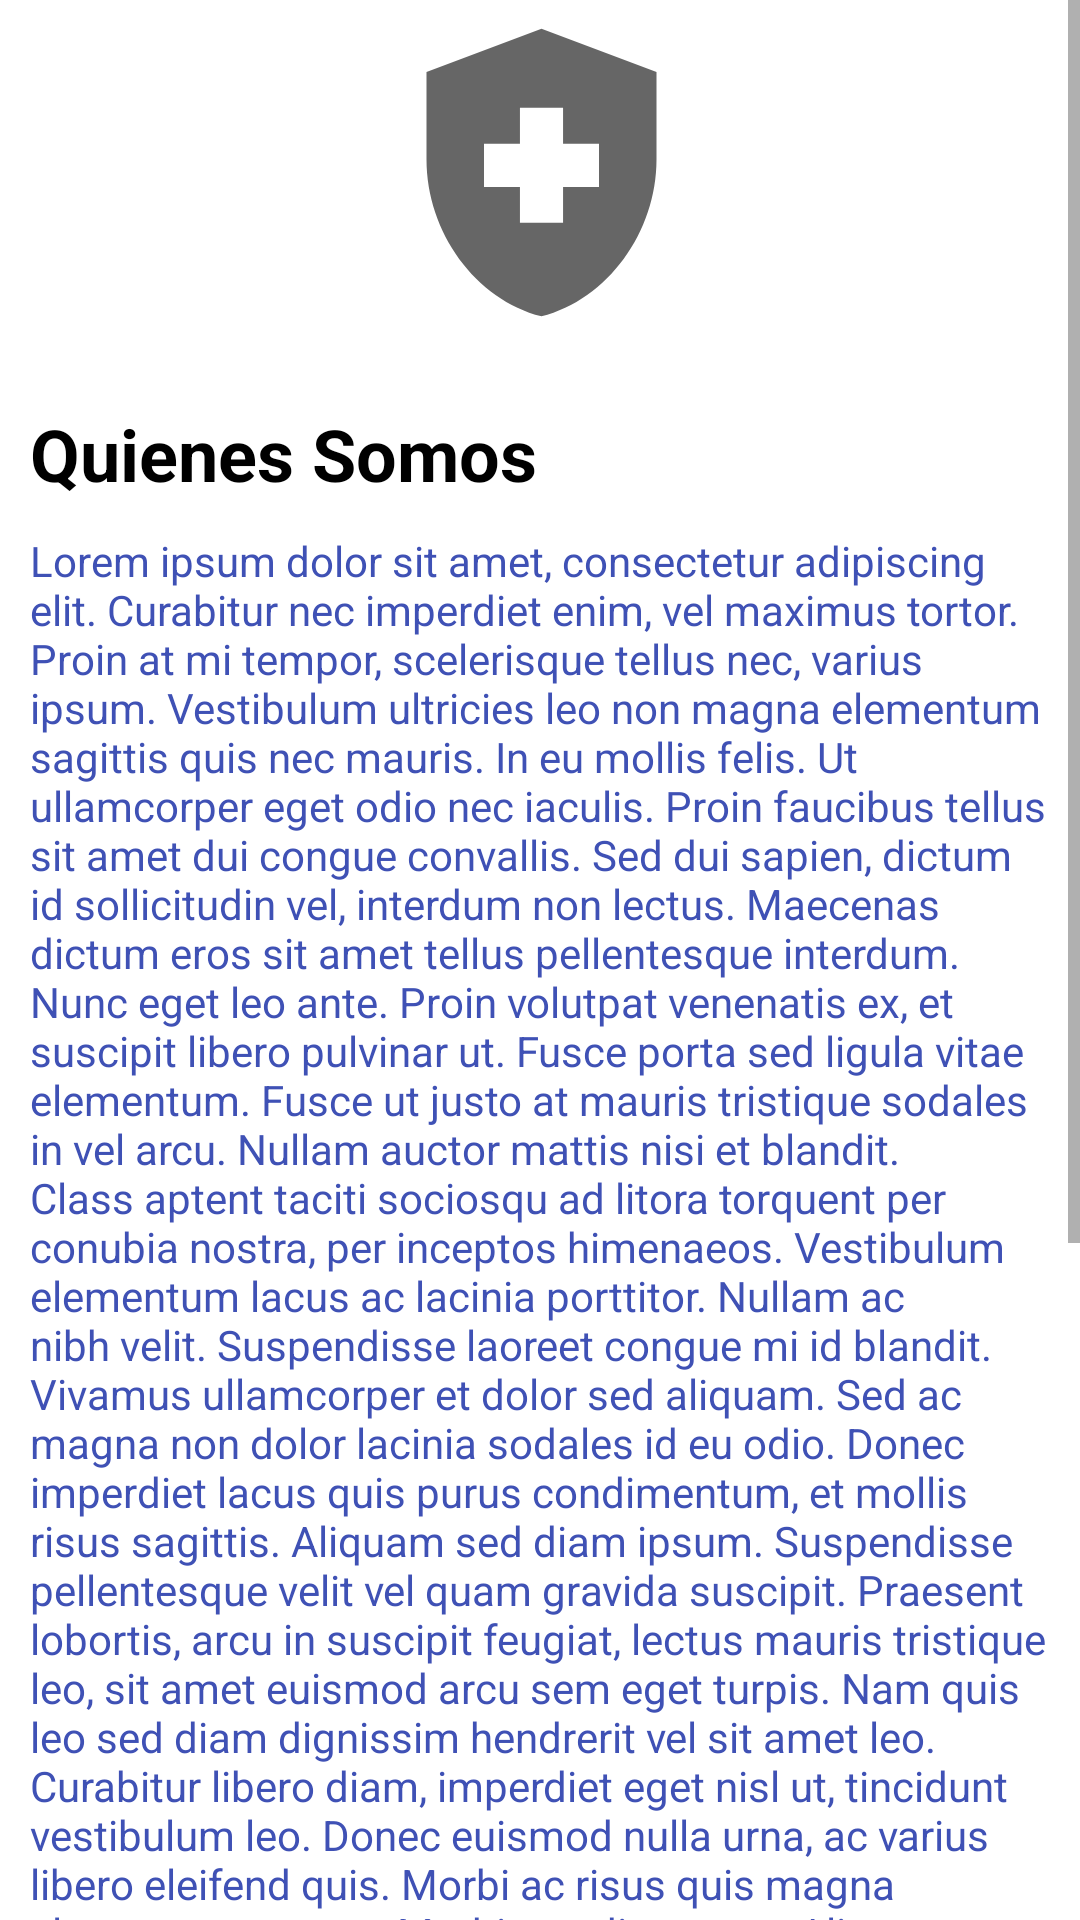

Write the Android layout XML for this screen, with the resource values it uses.
<!-- AndroidManifest.xml: application theme AppTheme -->
<!-- res/layout/fragment_inicio.xml -->
<?xml version="1.0" encoding="utf-8"?>
<androidx.constraintlayout.widget.ConstraintLayout xmlns:android="http://schemas.android.com/apk/res/android"
    xmlns:app="http://schemas.android.com/apk/res-auto"
    android:layout_width="match_parent"
    android:layout_height="match_parent">


    <ScrollView
        android:layout_width="match_parent"
        android:layout_height="match_parent">

        <LinearLayout
            android:layout_width="match_parent"
            android:layout_height="wrap_content"
            android:orientation="vertical" >

            <androidx.constraintlayout.widget.ConstraintLayout
                android:layout_width="match_parent"
                android:layout_height="match_parent">

                <LinearLayout
                    android:id="@+id/footer"
                    android:layout_width="match_parent"
                    android:layout_height="wrap_content"
                    android:layout_marginStart="10dp"
                    android:layout_marginTop="10dp"
                    android:layout_marginEnd="10dp"
                    android:orientation="vertical"
                    app:layout_constraintEnd_toEndOf="parent"
                    app:layout_constraintStart_toStartOf="parent"
                    app:layout_constraintTop_toBottomOf="@+id/body">

                    <Button
                        android:id="@+id/back"
                        android:layout_width="match_parent"
                        android:layout_height="wrap_content"
                        android:text="@string/back" />

                    <Button
                        android:id="@+id/inicio_btn"
                        android:layout_width="match_parent"
                        android:layout_height="wrap_content"
                        android:text="@string/Entrar" />
                </LinearLayout>

                <LinearLayout
                    android:id="@+id/body"
                    android:layout_width="match_parent"
                    android:layout_height="match_parent"
                    android:layout_marginStart="10dp"
                    android:layout_marginEnd="10dp"
                    android:orientation="vertical"
                    app:layout_constraintEnd_toEndOf="parent"
                    app:layout_constraintStart_toStartOf="parent"
                    app:layout_constraintTop_toBottomOf="@+id/header">

                    <ScrollView
                        android:layout_width="match_parent"
                        android:layout_height="match_parent">

                        <LinearLayout
                            android:layout_width="match_parent"
                            android:layout_height="wrap_content"
                            android:orientation="vertical">

                            <TextView
                                android:id="@+id/textView3"
                                android:layout_width="match_parent"
                                android:layout_height="match_parent"
                                android:layout_marginTop="10dp"
                                android:text="@string/lorem" />
                        </LinearLayout>
                    </ScrollView>

                </LinearLayout>

                <LinearLayout
                    android:id="@+id/header"
                    android:layout_width="match_parent"
                    android:layout_height="wrap_content"
                    android:orientation="vertical"
                    app:layout_constraintStart_toStartOf="parent"
                    app:layout_constraintTop_toTopOf="parent">

                    <androidx.constraintlayout.motion.widget.MotionLayout
                        android:id="@+id/constraintLayout"
                        android:layout_width="match_parent"
                        android:layout_height="match_parent"
                        app:layoutDescription="@xml/fragment_inicio_xml_constraintlayout_scene">

                        <ImageView
                            android:id="@+id/image"
                            android:layout_width="410dp"
                            android:layout_height="115dp"
                            android:contentDescription="Imagen"
                            app:layout_constraintEnd_toEndOf="parent"
                            app:layout_constraintStart_toStartOf="parent"
                            app:layout_constraintTop_toTopOf="parent"
                            app:srcCompat="@drawable/health" />

                        <TextView
                            android:id="@+id/tileMain"
                            android:layout_width="match_parent"
                            android:layout_height="wrap_content"
                            android:layout_marginStart="10dp"
                            android:layout_marginTop="20dp"
                            android:forceDarkAllowed="true"
                            android:text="@string/AbautUs"
                            android:textColor="@color/black"
                            android:textSize="24sp"
                            android:textStyle="bold"
                            app:layout_constraintStart_toStartOf="parent"
                            app:layout_constraintTop_toBottomOf="@id/image" />
                    </androidx.constraintlayout.motion.widget.MotionLayout>
                </LinearLayout>
            </androidx.constraintlayout.widget.ConstraintLayout>
        </LinearLayout>
    </ScrollView>
</androidx.constraintlayout.widget.ConstraintLayout>
<!-- resources referenced by this layout -->
<resources>
  <color name="black">#FF000000</color>
  <!-- drawable health (drawable) -->
  <vector android:height="34dp" android:tint="?attr/colorControlNormal"
      android:viewportHeight="24" android:viewportWidth="24"
      android:width="34dp" xmlns:android="http://schemas.android.com/apk/res/android">
      <path android:fillColor="@android:color/white" android:pathData="M10.5,13H8v-3h2.5V7.5h3V10H16v3h-2.5v2.5h-3V13zM12,2L4,5v6.09c0,5.05 3.41,9.76 8,10.91c4.59,-1.15 8,-5.86 8,-10.91V5L12,2z"/>
  </vector>
  <string name="AbautUs">Quienes Somos</string>
  <string name="Entrar">Entrar</string>
  <string name="back">Atras</string>
  <string name="lorem">
  
  
  
          Lorem ipsum dolor sit amet, consectetur adipiscing elit. Curabitur nec imperdiet enim, vel maximus tortor. Proin at mi tempor, scelerisque tellus nec, varius ipsum. Vestibulum ultricies leo non magna elementum sagittis quis nec mauris. In eu mollis felis. Ut ullamcorper eget odio nec iaculis. Proin faucibus tellus sit amet dui congue convallis. Sed dui sapien, dictum id sollicitudin vel, interdum non lectus. Maecenas dictum eros sit amet tellus pellentesque interdum. Nunc eget leo ante. Proin volutpat venenatis ex, et suscipit libero pulvinar ut. Fusce porta sed ligula vitae elementum. Fusce ut justo at mauris tristique sodales in vel arcu. Nullam auctor mattis nisi et blandit. Class aptent taciti sociosqu ad litora torquent per conubia nostra, per inceptos himenaeos. Vestibulum elementum lacus ac lacinia porttitor. Nullam ac nibh velit. Suspendisse laoreet congue mi id blandit. Vivamus ullamcorper et dolor sed aliquam. Sed ac magna non dolor lacinia sodales id eu odio. Donec imperdiet lacus quis purus condimentum, et mollis risus sagittis. Aliquam sed diam ipsum. Suspendisse pellentesque velit vel quam gravida suscipit. Praesent lobortis, arcu in suscipit feugiat, lectus mauris tristique leo, sit amet euismod arcu sem eget turpis. Nam quis leo sed diam dignissim hendrerit vel sit amet leo. Curabitur libero diam, imperdiet eget nisl ut, tincidunt vestibulum leo. Donec euismod nulla urna, ac varius libero eleifend quis. Morbi ac risus quis magna elementum cursus. Morbi nec diam sem. Aliquam laoreet magna leo, ut pharetra lacus lacinia a. Nunc ornare eget leo vel pulvinar. Suspendisse tincidunt justo a urna efficitur dignissim. Nulla facilisi. Praesent in leo enim. Praesent non porta ante. Vivamus eu feugiat augue. Phasellus vitae leo augue. Donec imperdiet dui nec ex scelerisque, quis elementum neque egestas. Mauris at interdum diam. Etiam dictum bibendum malesuada. Aenean vitae turpis in est fermentum pharetra. Aenean eu magna varius, lobortis mi a, luctus ante. Integer ut mi iaculis, cursus magna mollis, ultrices enim. Aliquam eu tincidunt ligula. Mauris feugiat congue eros in finibus. Sed egestas, nulla sit amet placerat congue, nisi risus viverra nisi, quis posuere ligula eros id lectus.
      </string>
  <style name="AppTheme" parent="Theme.MaterialComponents.Light.NoActionBar">
          
          <item name="colorPrimary">@color/azuloscuro</item>
          <item name="colorPrimaryDark">@color/colorPrimaryDark</item>
          <item name="colorAccent">@color/colorAccent</item>
          <item name="android:textColor">@color/colorPrimary</item>
      </style>
  <color name="azuloscuro">#303F9F</color>
  <color name="colorPrimaryDark">#303F9F</color>
  <color name="colorAccent">#FF4081</color>
  <color name="colorPrimary">#3F51B5</color>
</resources>
